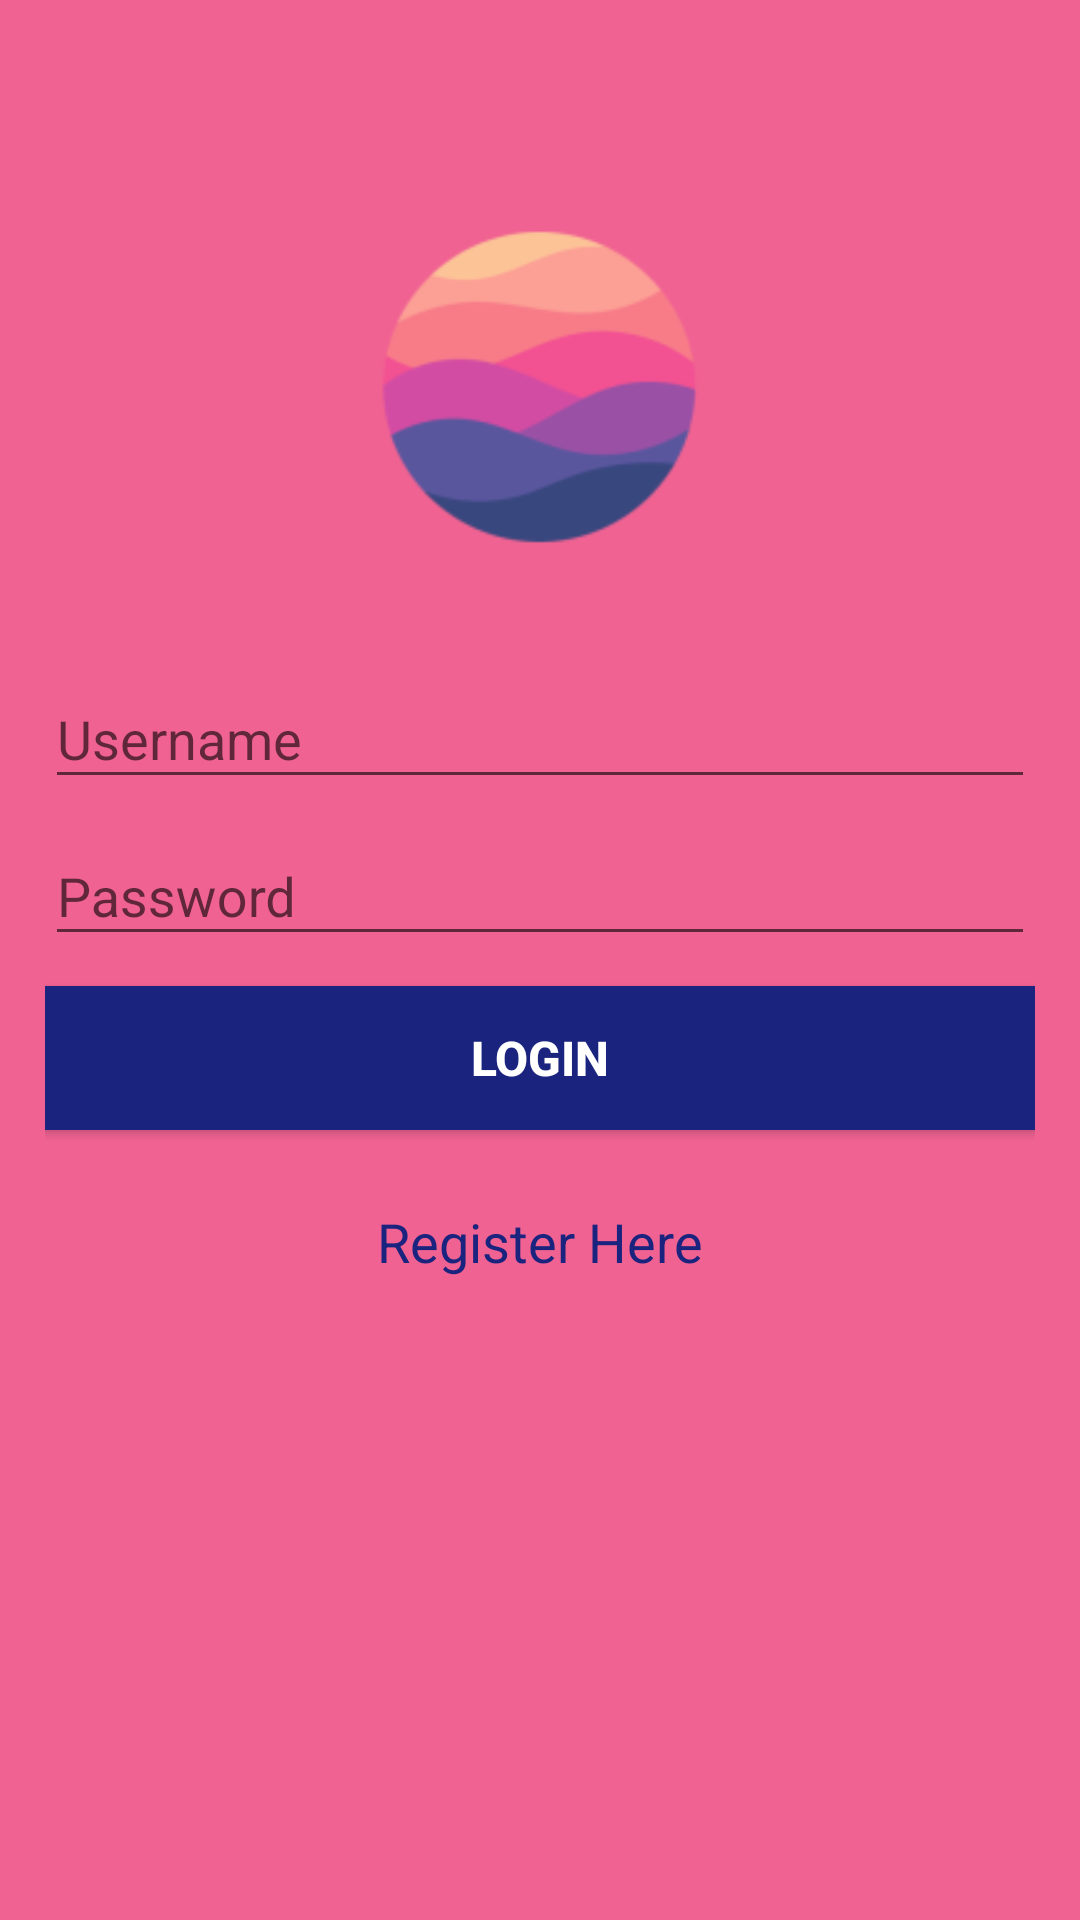

Produce the Android XML layout that renders to this screen, including the resource entries it uses.
<!-- AndroidManifest.xml: application theme MyMaterialTheme -->
<!-- res/layout/activity_login.xml -->
<?xml version="1.0" encoding="utf-8"?>
<android.support.design.widget.CoordinatorLayout
    xmlns:android="http://schemas.android.com/apk/res/android"
    android:layout_height="match_parent"
    android:layout_width="match_parent"
    android:background="@color/colorPrimary">

    <RelativeLayout
        android:layout_width="match_parent" android:layout_height="match_parent">

        <LinearLayout
            android:orientation="vertical"
            android:layout_width="match_parent"
            android:layout_height="wrap_content"
            android:layout_centerVertical="true"
            android:layout_centerHorizontal="true"
            android:padding="15dp"
            android:id="@+id/linearLayout">

            <android.support.design.widget.TextInputLayout
                android:layout_width="match_parent"
                android:layout_height="wrap_content">

                <EditText
                    android:layout_width="match_parent"
                    android:layout_height="match_parent"
                    android:id="@+id/etLoginUsername"
                    android:lines="1"
                    android:hint="Username"
                    android:inputType="textPersonName" />

            </android.support.design.widget.TextInputLayout>

            <android.support.design.widget.TextInputLayout
                android:layout_width="match_parent"
                android:layout_height="wrap_content">

                <EditText
                    android:layout_width="match_parent"
                    android:layout_height="wrap_content"
                    android:inputType="textPassword"
                    android:lines="1"
                    android:ems="10"
                    android:id="@+id/etLoginPassword"
                    android:hint="Password" />

            </android.support.design.widget.TextInputLayout>

            <Button
                android:layout_width="match_parent"
                android:layout_height="wrap_content"
                android:text="Login"
                android:id="@+id/btnLogin"
                android:background="#1A237E"
                android:textColor="@color/textColorPrimary"
                android:textStyle="bold"
                android:textSize="16sp"
                android:layout_marginTop="10dp" />

            <TextView
                android:layout_width="wrap_content"
                android:layout_height="wrap_content"
                android:textAppearance="?android:attr/textAppearanceMedium"
                android:text="Register Here"
                android:id="@+id/tvLoginRegister"
                android:layout_gravity="center_horizontal"
                android:layout_marginTop="25dp"
                android:textColor="@color/colorAccent" />
        </LinearLayout>

        <ImageView
            android:layout_width="120dp"
            android:layout_height="120dp"
            android:id="@+id/imageView"
            android:layout_above="@+id/linearLayout"
            android:layout_centerHorizontal="true"
            android:src="@mipmap/ic_launcher"
            android:layout_marginBottom="10dp" />
    </RelativeLayout>

</android.support.design.widget.CoordinatorLayout>
<!-- resources referenced by this layout -->
<resources>
  <color name="colorAccent">#1a237e</color>
  <color name="colorPrimary">#F06292</color>
  <color name="textColorPrimary">#ffffff</color>
  <!-- mipmap ic_launcher: png bitmap (mipmap-hdpi, 2461 bytes) -->
  <style name="MyMaterialTheme" parent="MyMaterialTheme.Base">
  
      </style>
  <style name="MyMaterialTheme.Base" parent="Theme.AppCompat.Light.DarkActionBar">
          <item name="windowNoTitle">true</item>
          <item name="windowActionBar">false</item>
          <item name="colorPrimary">@color/colorPrimary</item>
          <item name="colorPrimaryDark">@color/colorPrimaryDark</item>
          <item name="colorAccent">@color/colorAccent</item>
      </style>
  <color name="colorPrimaryDark">#E91E63</color>
</resources>
